Dataset: datasets (GitHub, peterhsu2018/AIA_project). Classes: abnormal, normal.

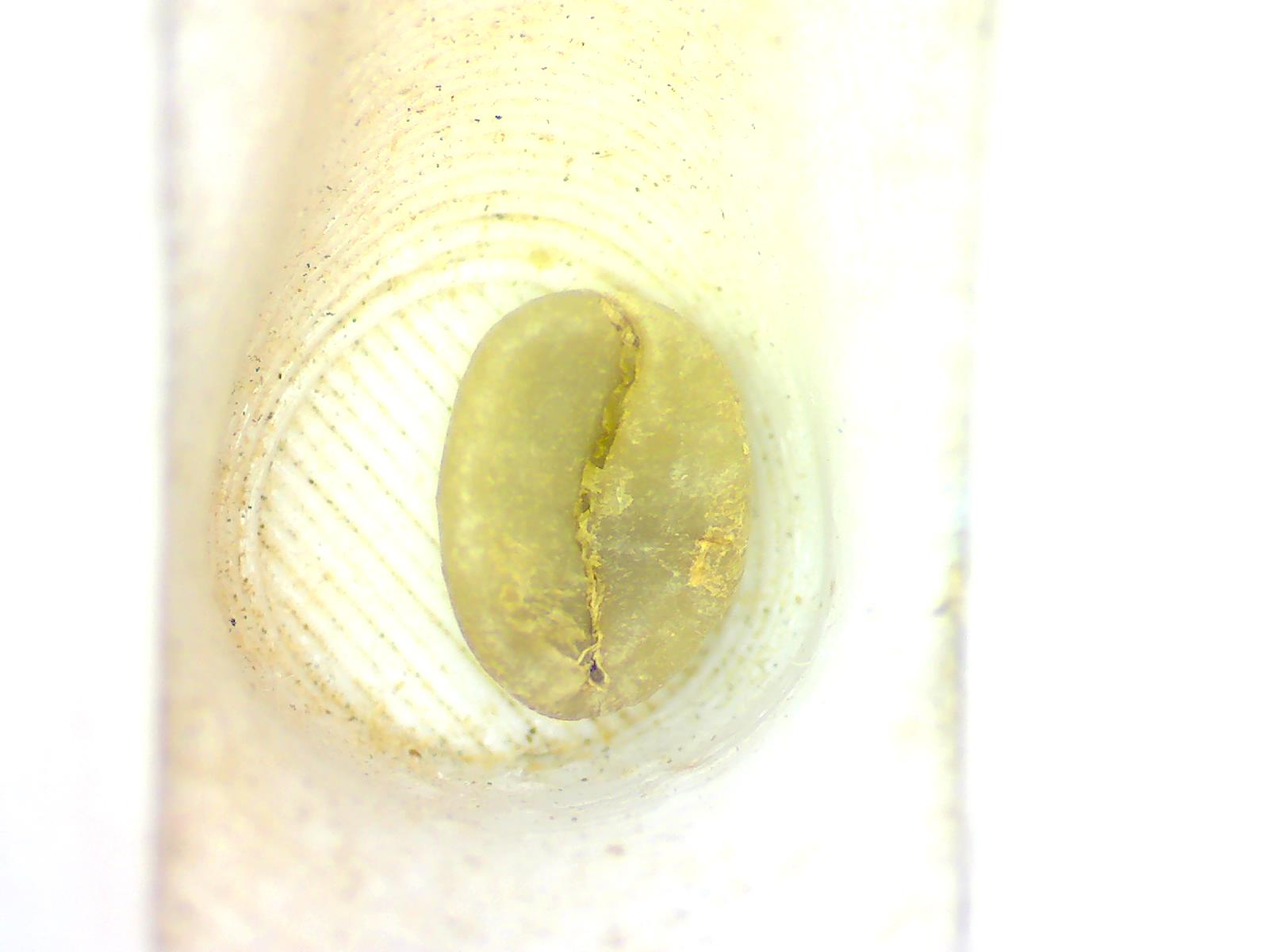
Label: normal

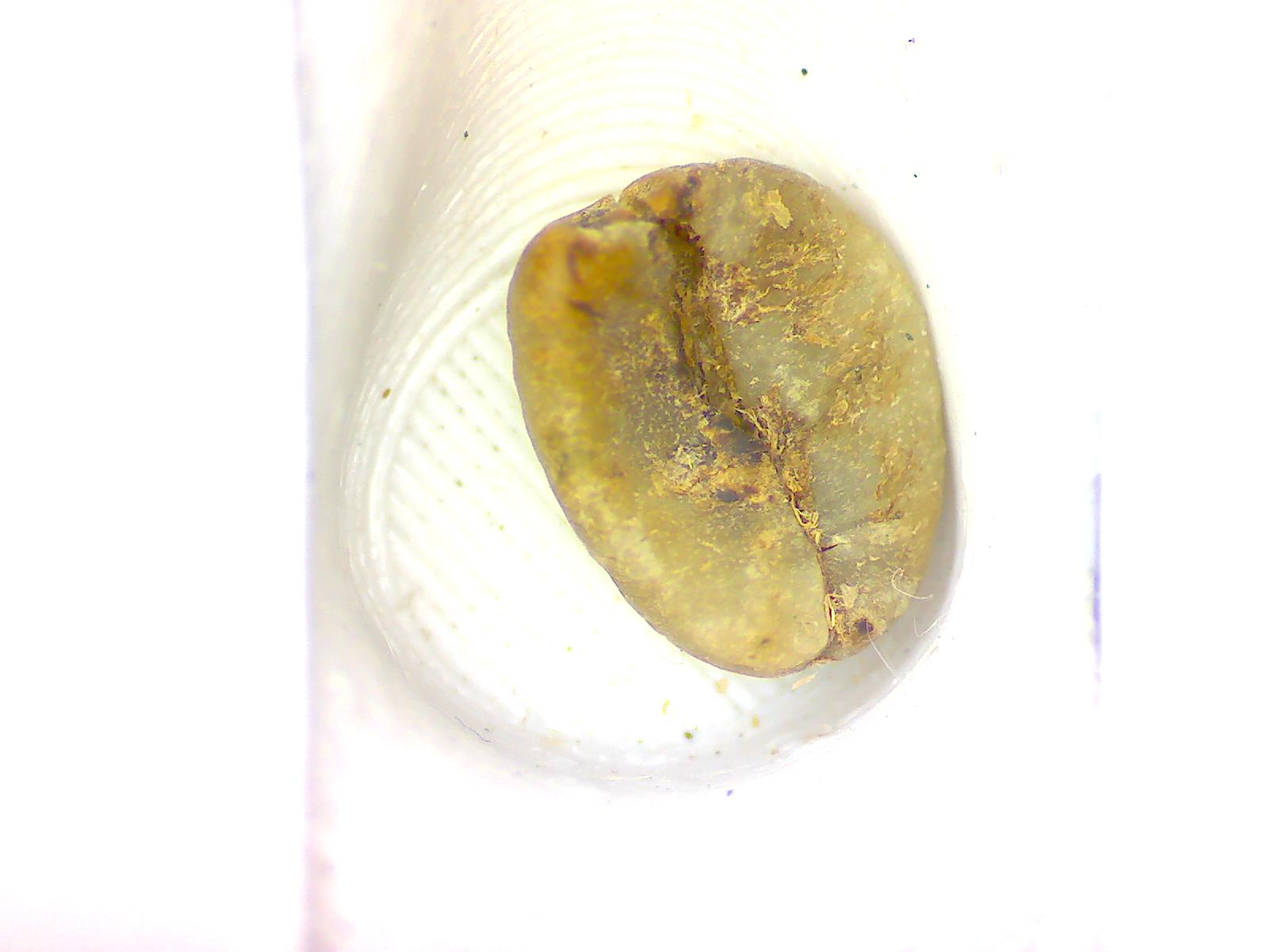
Label: abnormal

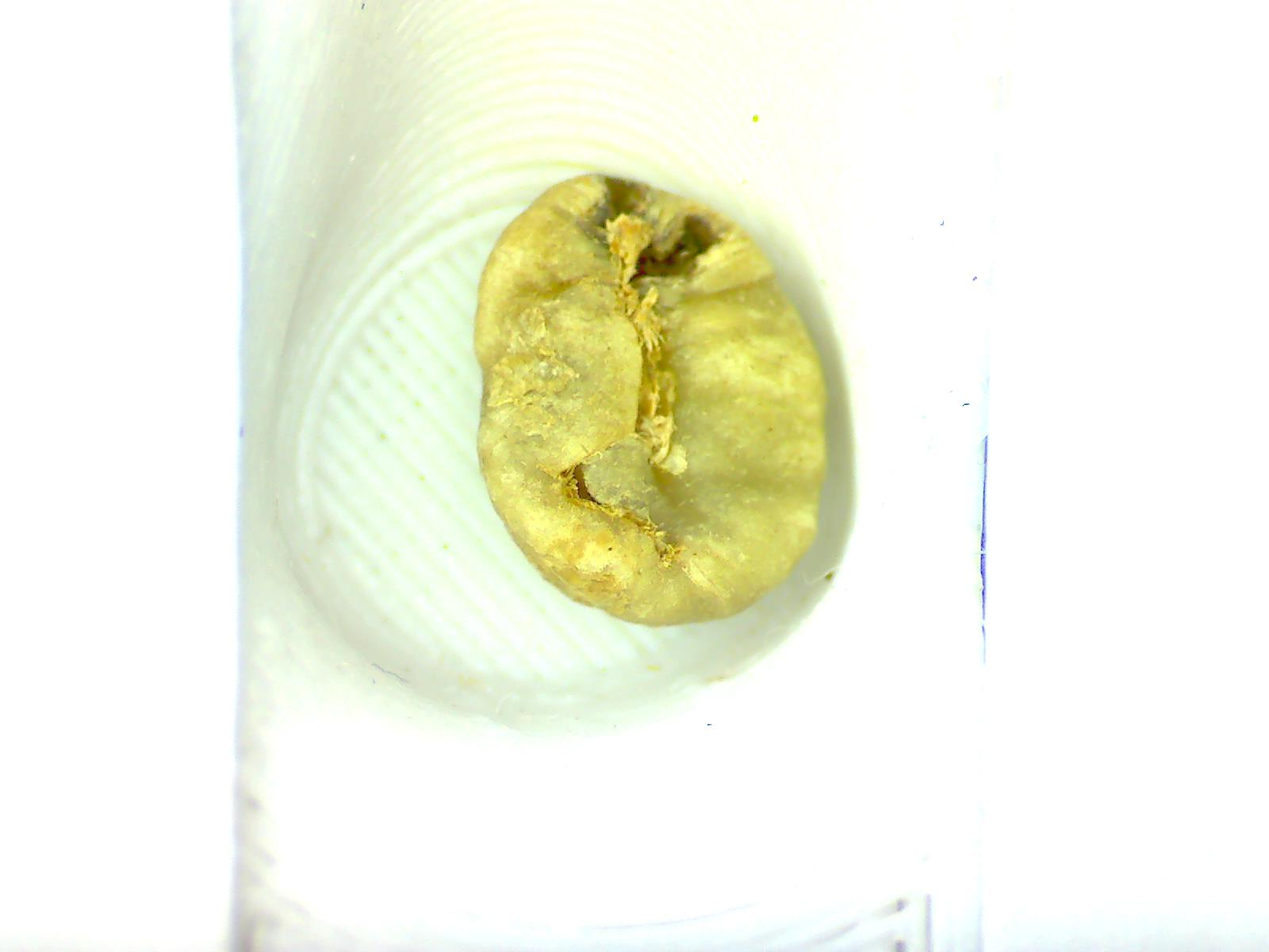
Label: abnormal

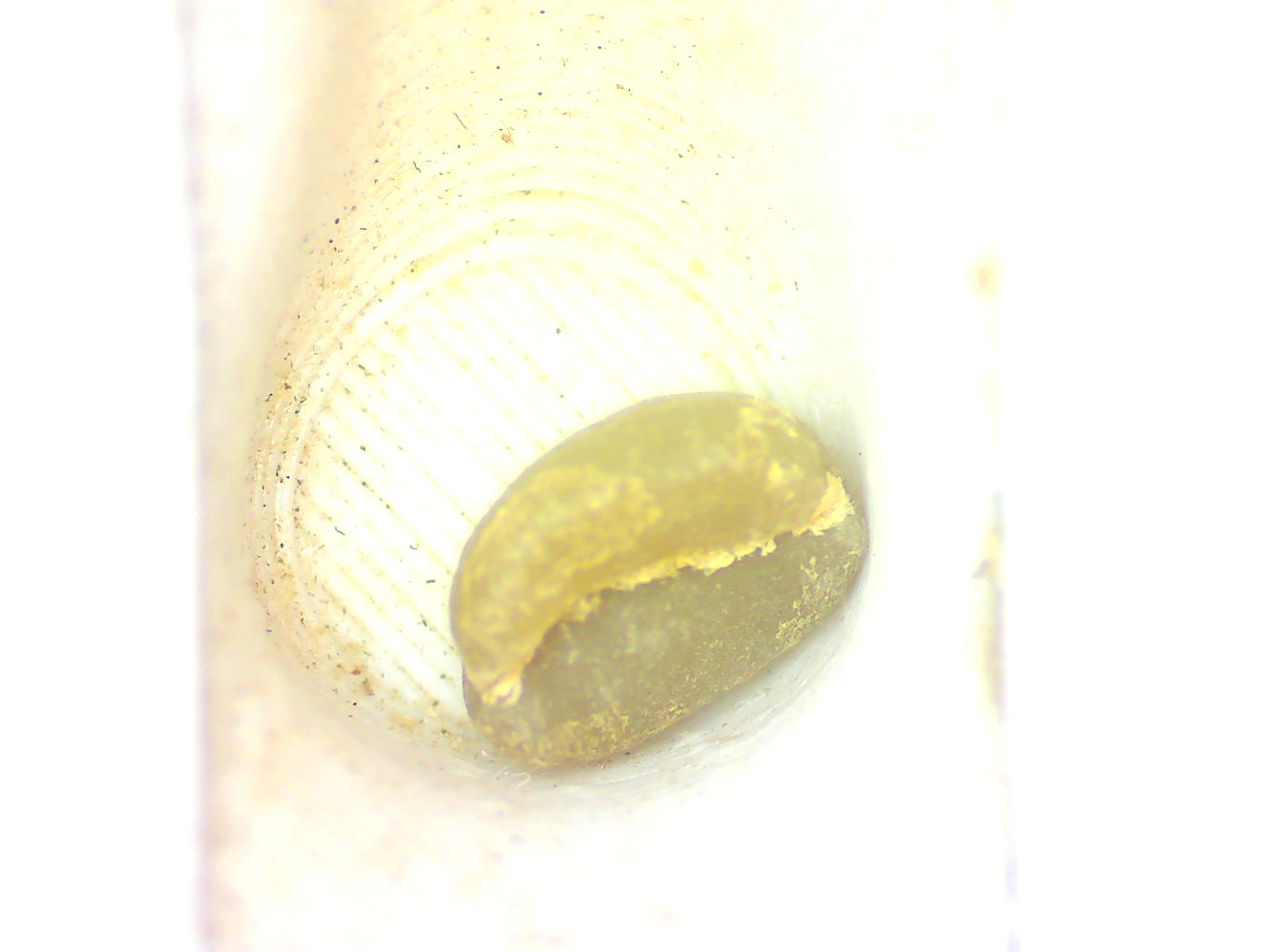
Label: normal

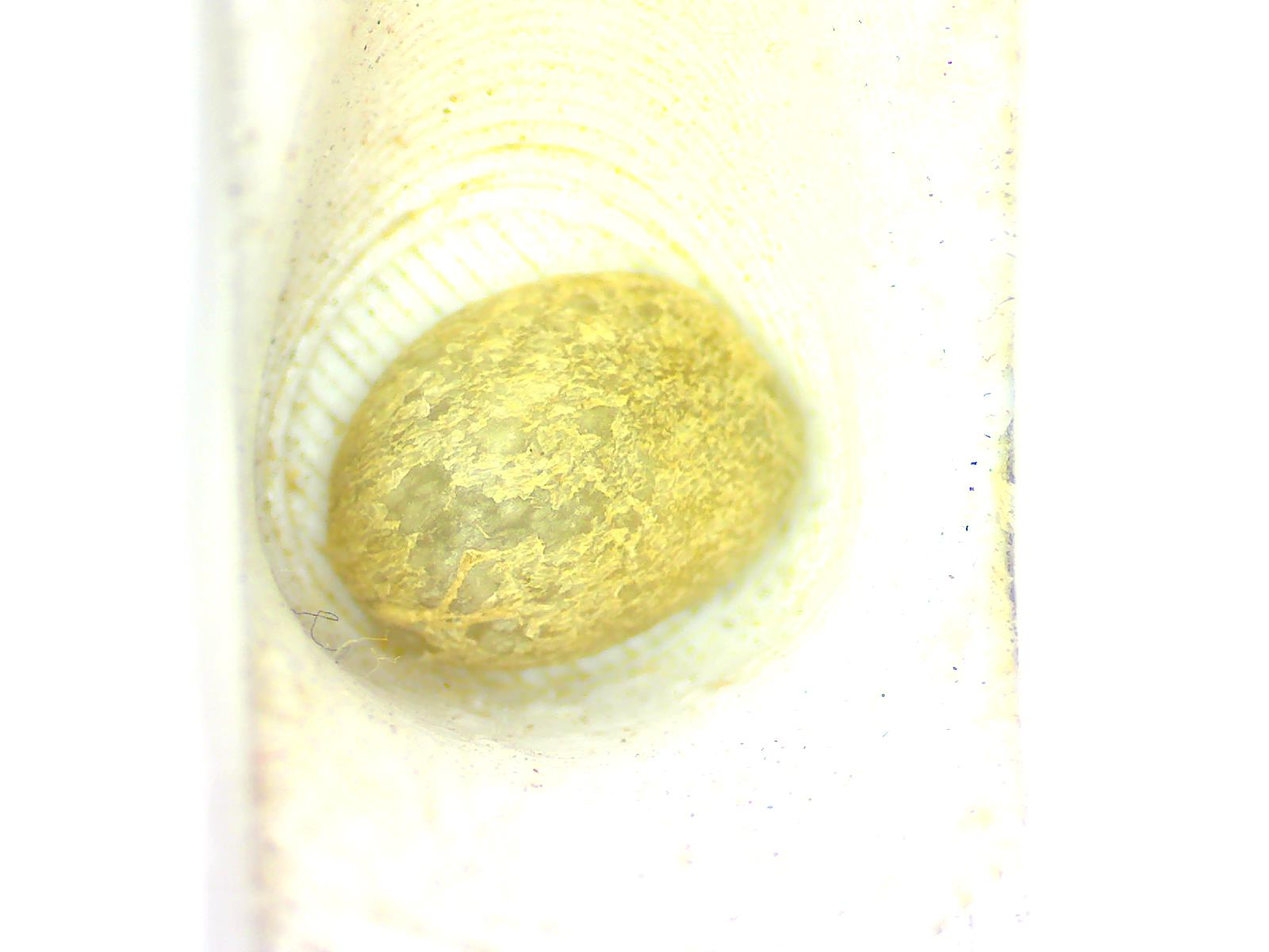
Label: normal

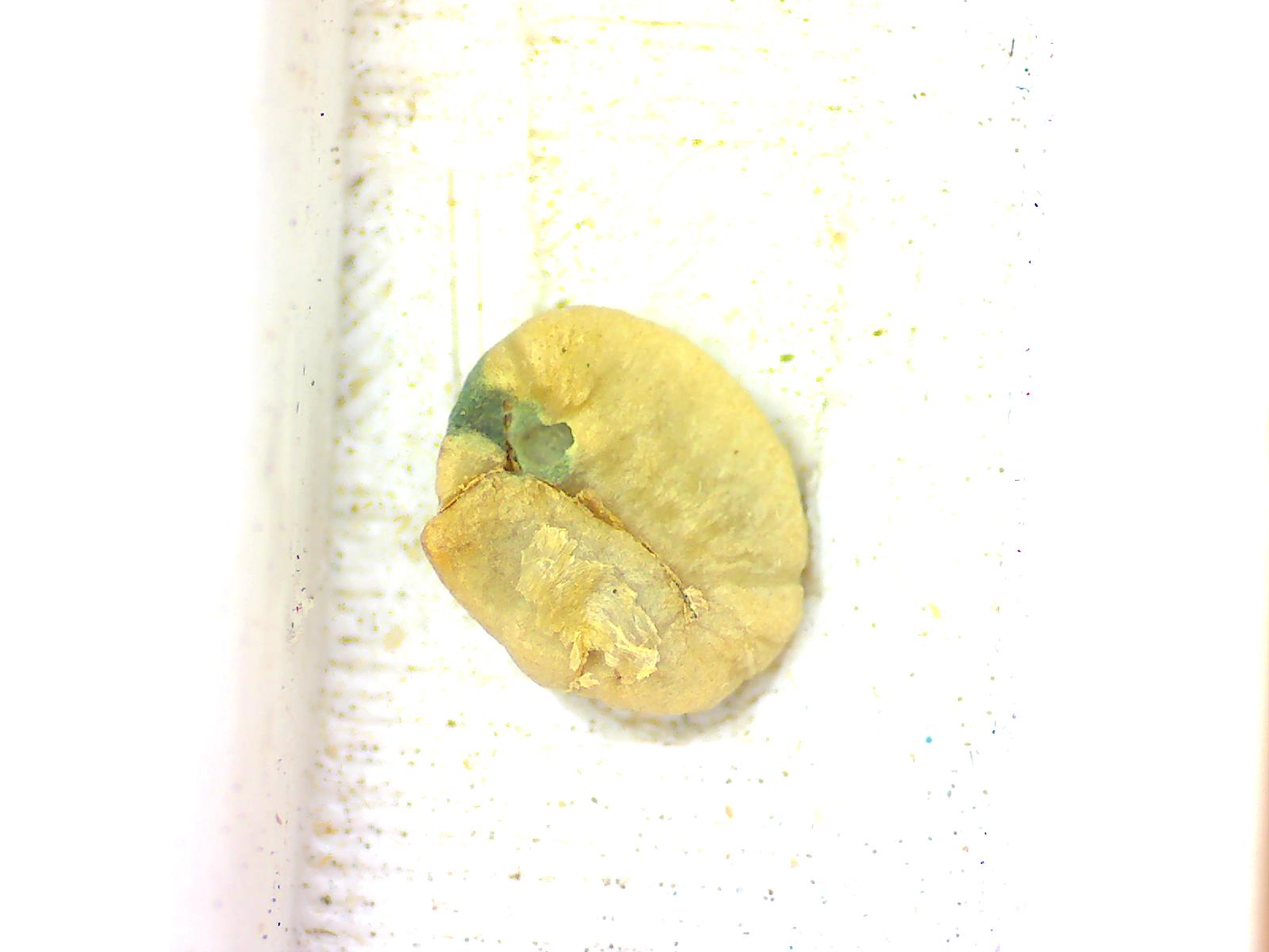
Label: abnormal
